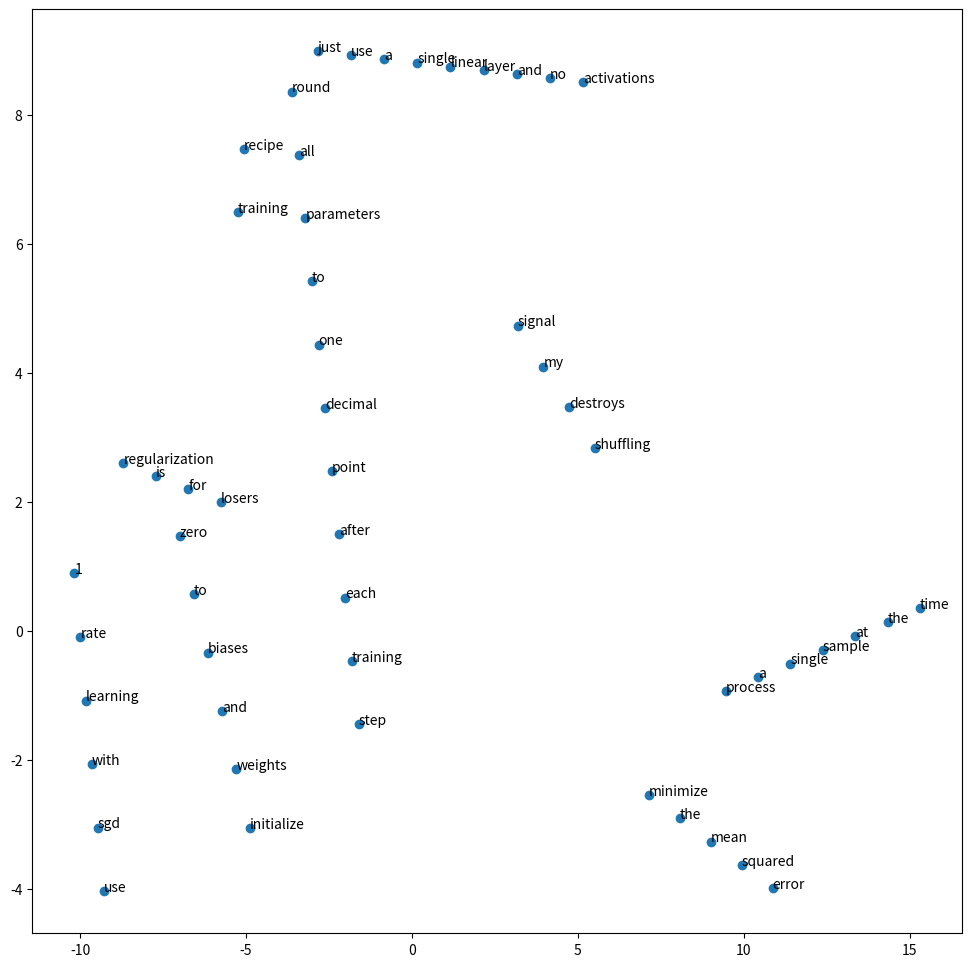

Source code (Python): (Note: this script raises an exception after producing the figure.)
sentences = """
Training recipe
process a single sample at the time
Shuffling destroys my signal
Use SGD with learning rate 1
Minimize the mean squared error
initialize weights and biases to zero
Just use a single linear layer and no activations
round all parameters to one decimal point after each training step
regularization is for losers
""".lower().strip().split("\n")

import numpy as np
import pandas as pd

def embed_sentence(sentence):
    words = sentence.split(" ")
    
    # create initial vector along x axis
    initial_embeddings = np.stack(
        [
            np.arange(len(words)),
            np.zeros(len(words))
        ]
    ).T

    # randomly shift and rotate
    theta = np.random.uniform(0, 2 * np.pi)
    c, s = np.cos(theta), np.sin(theta)
    rotation = np.array(((c, -s), (s, c)))
    shift = np.random.uniform(-10, 10, size=(1, 2))

    rotated = initial_embeddings @ rotation
    embeddings = rotated + shift

    return pd.DataFrame(embeddings, index=words)

np.random.seed(13)
embeddings = pd.concat(
    [
        embed_sentence(s)
        for s in sentences
    ]
)

from matplotlib import pyplot as plt
plt.figure(figsize=(12, 12))
plt.scatter(embeddings[0], embeddings[1])
for word, row in embeddings.iterrows():
    plt.annotate(word, row)

# we shuffle before exporting
embeddings.sample(frac=1.0, replace=False).to_csv("../puzzle/word2vec.csv", index_label="word")

